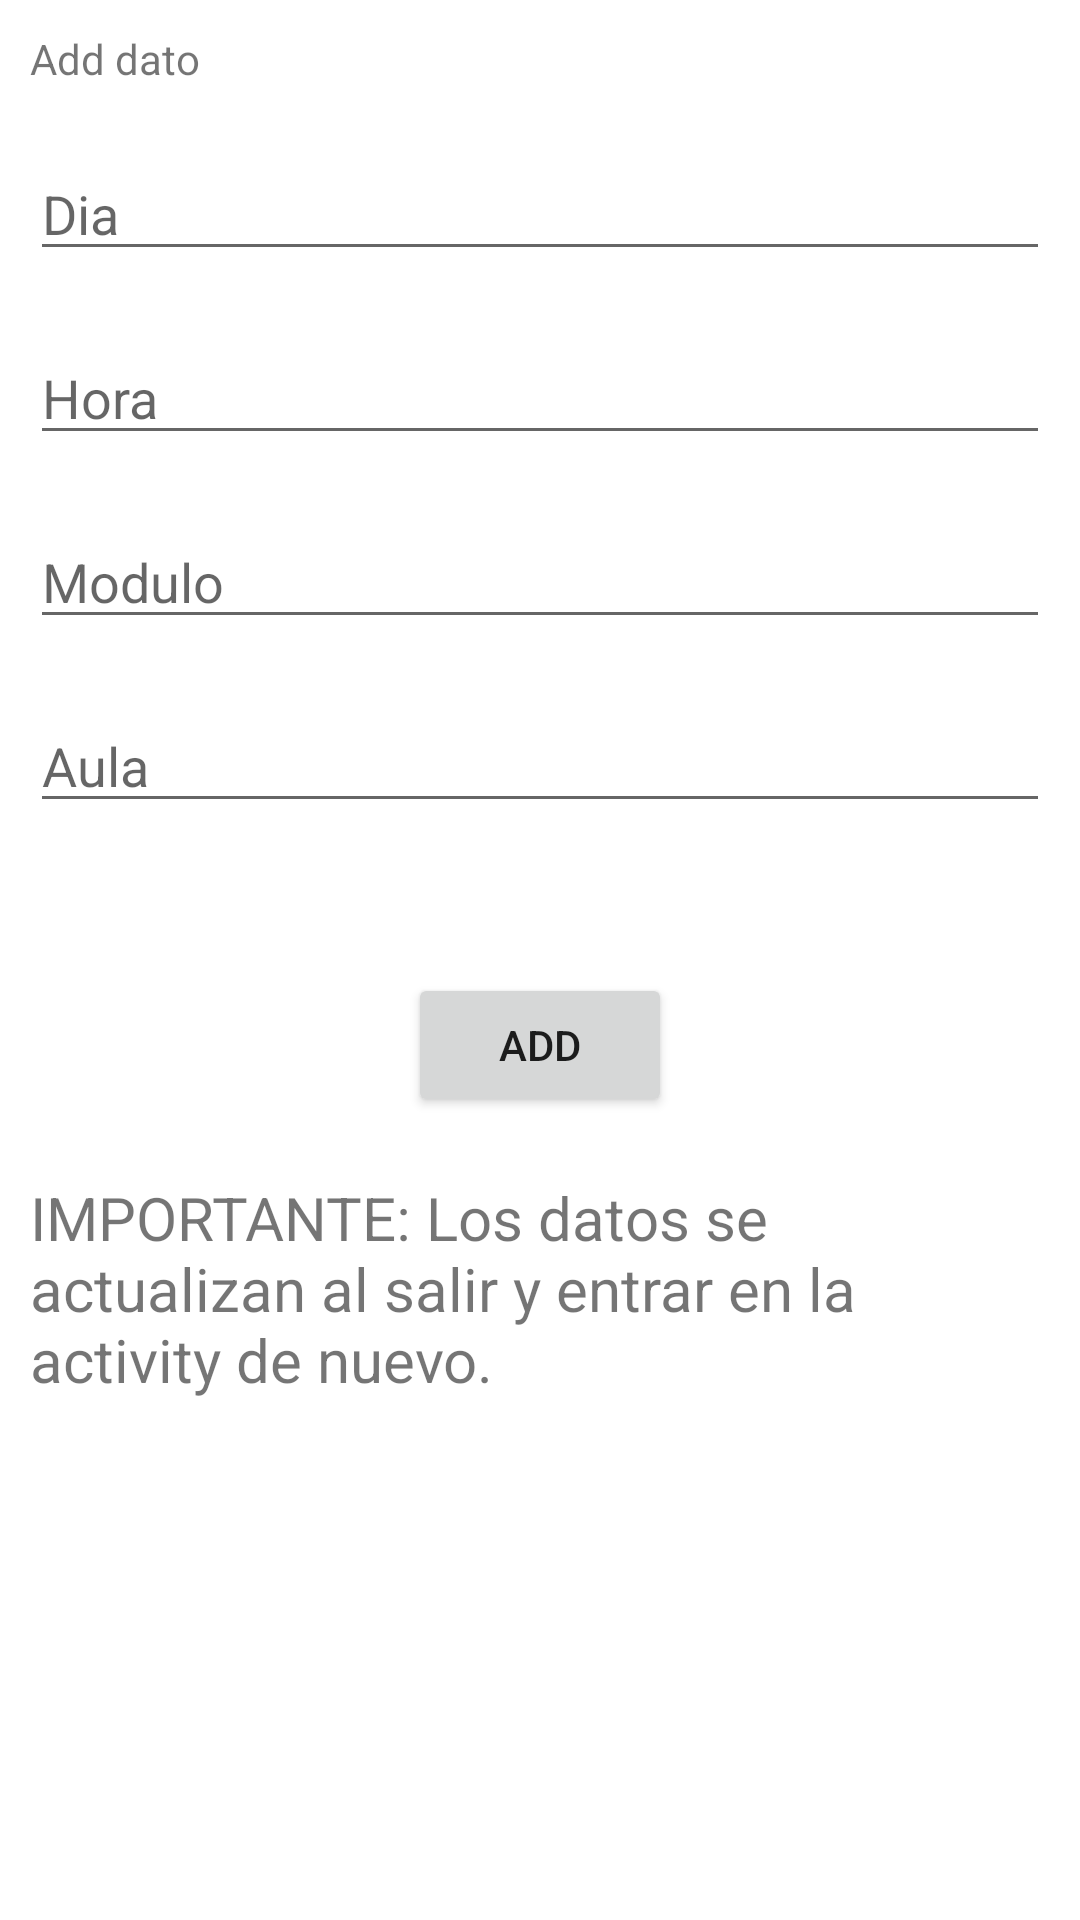

Layout XML and referenced resources for this Android screen:
<!-- AndroidManifest.xml: application theme Theme.EXAMEN_RECUPERACION_ANDROID -->
<!-- res/layout/add_dato_dialog.xml -->
<?xml version="1.0" encoding="utf-8"?>
<androidx.constraintlayout.widget.ConstraintLayout xmlns:android="http://schemas.android.com/apk/res/android"
                                                   xmlns:app="http://schemas.android.com/apk/res-auto"
                                                   xmlns:tools="http://schemas.android.com/tools" android:layout_width="match_parent"
                                                   android:layout_height="match_parent" android:padding="10dp">

    <TextView
            android:text="Add dato"
            android:layout_width="0dp"
            android:layout_height="wrap_content" android:id="@+id/tv_dialog" app:layout_constraintTop_toTopOf="parent"
            app:layout_constraintStart_toStartOf="parent"
            app:layout_constraintEnd_toEndOf="parent"/>
    <EditText
            android:layout_width="0dp"
            android:layout_height="wrap_content"
            android:inputType="time"
            android:ems="10"
            android:id="@+id/et_horario_dialog"
            app:layout_constraintTop_toBottomOf="@+id/et_dia_dialog" app:layout_constraintStart_toStartOf="parent"
            app:layout_constraintEnd_toEndOf="parent" android:hint="Hora" android:layout_marginTop="20dp"/>
    <EditText
            android:layout_width="0dp"
            android:layout_height="wrap_content"
            android:inputType="textPersonName"
            android:ems="10"
            android:id="@+id/et_dia_dialog" app:layout_constraintTop_toBottomOf="@+id/tv_dialog"
            app:layout_constraintEnd_toEndOf="parent" app:layout_constraintStart_toStartOf="parent"
            android:layout_marginTop="20dp" android:hint="Dia"/>
    <EditText
            android:layout_width="0dp"
            android:layout_height="wrap_content"
            android:inputType="textPersonName"
            android:ems="10"
            android:id="@+id/et_modulo_dialog"
            android:hint="Modulo"
            app:layout_constraintTop_toBottomOf="@+id/et_horario_dialog" app:layout_constraintEnd_toEndOf="parent"
            app:layout_constraintStart_toStartOf="parent" android:layout_marginTop="20dp"/>
    <EditText
            android:layout_width="0dp"
            android:layout_height="wrap_content"
            android:inputType="textPersonName"
            android:ems="10"
            android:id="@+id/et_aula_dialog"
            app:layout_constraintTop_toBottomOf="@+id/et_modulo_dialog" android:layout_marginTop="20dp"
            app:layout_constraintEnd_toEndOf="parent" app:layout_constraintStart_toStartOf="parent"
            android:hint="Aula"/>
    <Button
            android:text="Add"
            android:layout_width="wrap_content"
            android:layout_height="wrap_content" android:id="@+id/b_add_dialog"
            app:layout_constraintTop_toBottomOf="@+id/et_aula_dialog"
            android:layout_marginTop="50dp" app:layout_constraintEnd_toEndOf="parent"
            app:layout_constraintStart_toStartOf="parent"/>
    <TextView
            android:text="IMPORTANTE: Los datos se actualizan al salir y entrar en la activity de nuevo."
            android:layout_width="0dp"
            android:layout_height="wrap_content" android:id="@+id/tv_info_dialog"
            app:layout_constraintTop_toBottomOf="@+id/b_add_dialog" app:layout_constraintEnd_toEndOf="parent"
            app:layout_constraintStart_toStartOf="parent" android:layout_marginTop="20dp" android:textSize="20sp"/>
</androidx.constraintlayout.widget.ConstraintLayout>
<!-- resources referenced by this layout -->
<resources>
  <style name="Theme.EXAMEN_RECUPERACION_ANDROID" parent="Theme.MaterialComponents.DayNight.DarkActionBar">
          
          <item name="colorPrimary">@color/purple_500</item>
          <item name="colorPrimaryVariant">@color/purple_700</item>
          <item name="colorOnPrimary">@color/white</item>
          
          <item name="colorSecondary">@color/teal_200</item>
          <item name="colorSecondaryVariant">@color/teal_700</item>
          <item name="colorOnSecondary">@color/black</item>
          
          <item name="android:statusBarColor" tools:targetApi="l">?attr/colorPrimaryVariant</item>
          
      </style>
  <!-- not gathered from this repository: default colours our renderer supplied (Android Studio template values) -->
  <color name="purple_500">#FF6200EE</color>
  <color name="purple_700">#FF3700B3</color>
  <color name="teal_200">#FF03DAC5</color>
  <color name="teal_700">#FF018786</color>
  <color name="black">#FF000000</color>
  <color name="white">#FFFFFFFF</color>
</resources>
